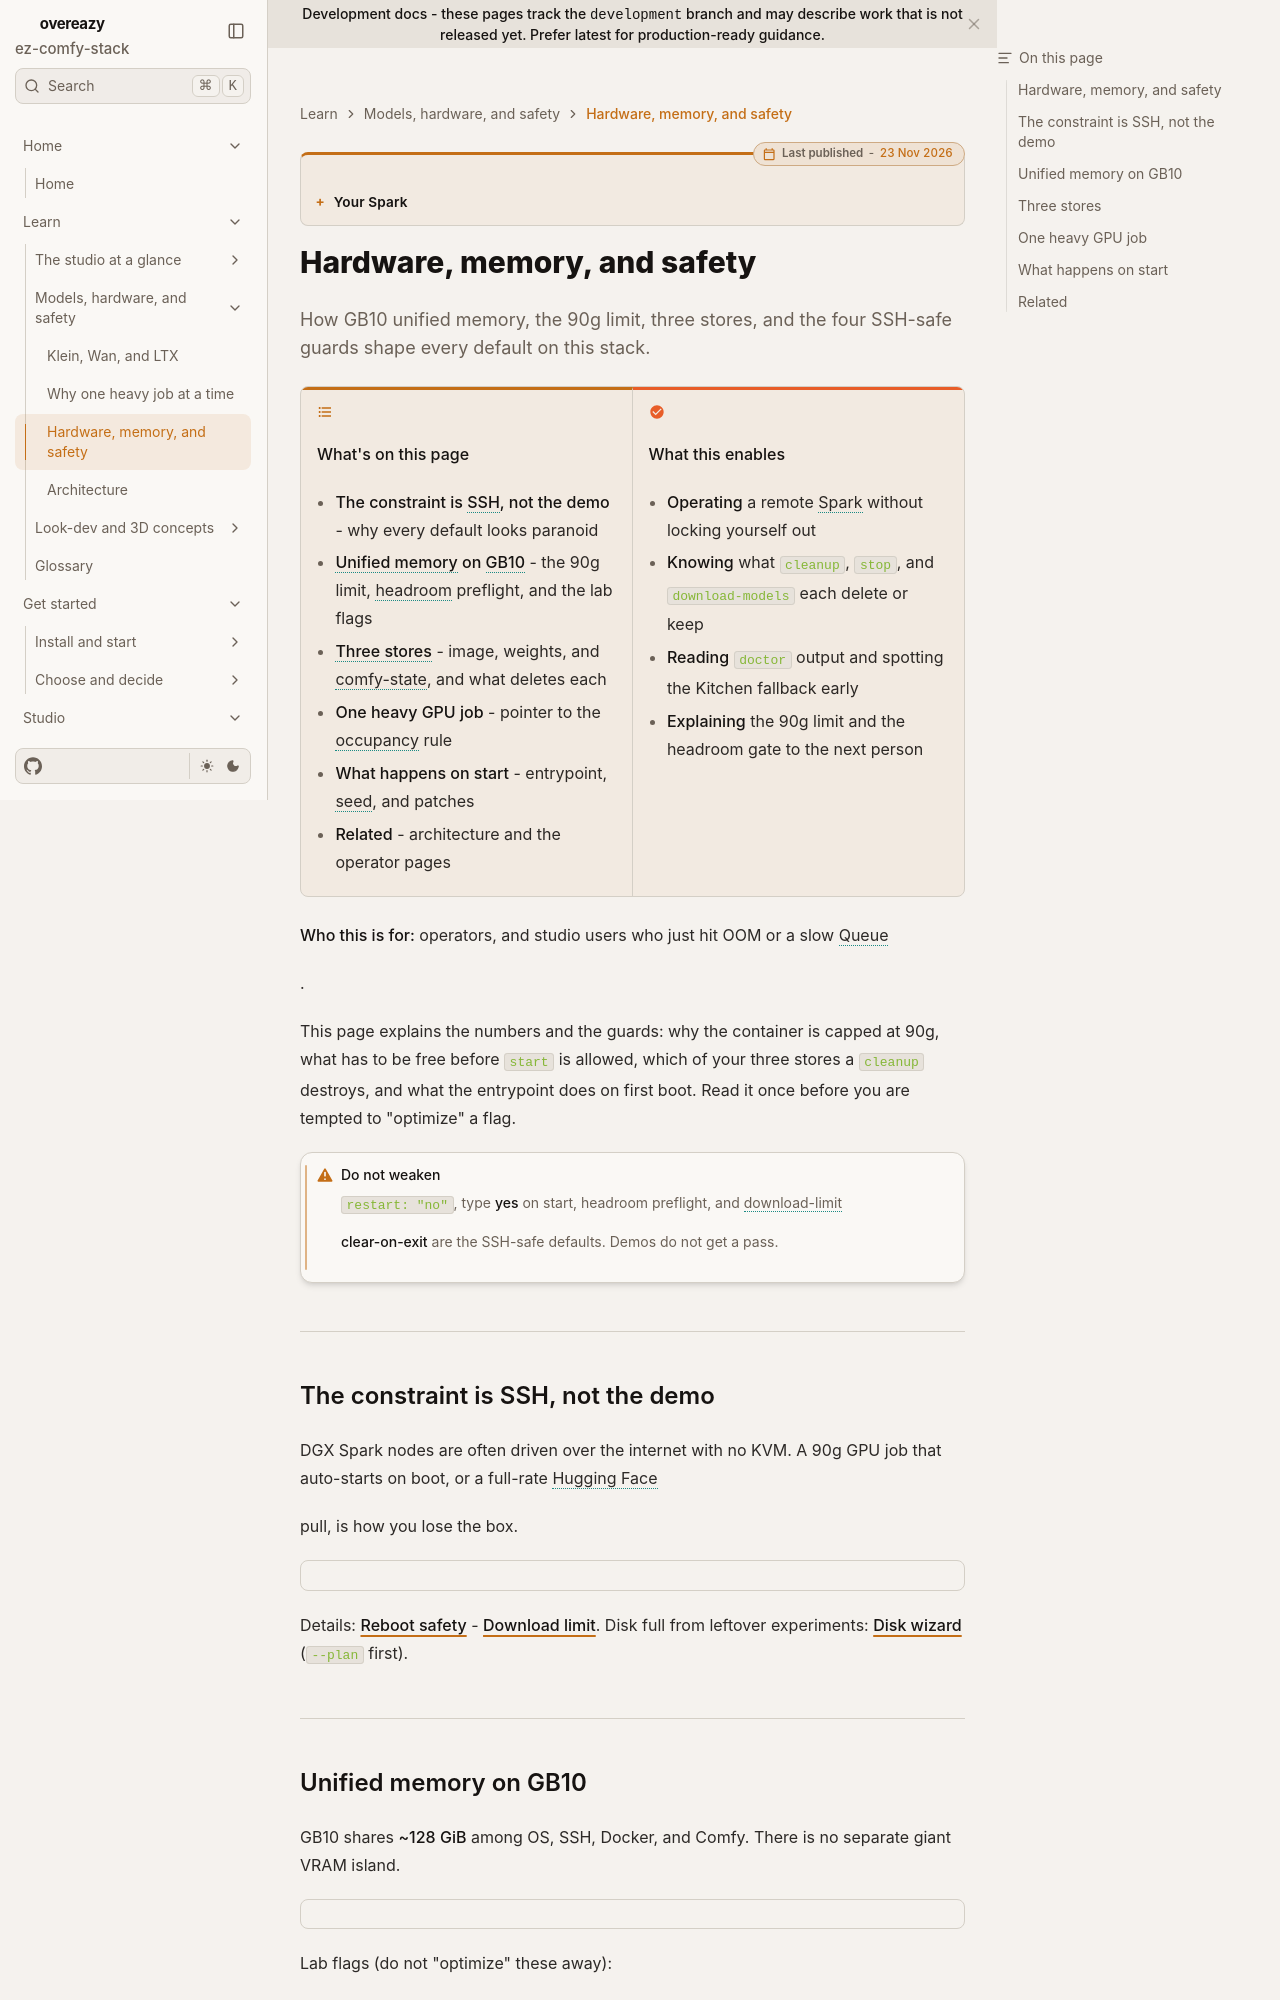

repository: toxicoder/ez-comfy-stack · page: development/learn/hardware/index.html · generator: mkdocs

---
title: Hardware, memory, and safety
description: GB10 unified memory, occupancy, three stores (image / weights / volume), and why restart: no exists.
tags: [learn, gb10, unified-memory, safety, docker, spark]
---

# Hardware, memory, and safety

**What's on this page**

- Why SSH recoverability shapes every default
- Unified memory, 90g limit, headroom preflight
- Image vs weights vs comfy-state
- Occupancy, Kitchen attention, and the entrypoint

**What this enables**

- Operating a remote Spark without locking yourself out
- Knowing what `cleanup`, `stop`, and `download-models` each delete or keep

**Who this is for:** operators, and studio users who just hit OOM or a slow Queue.

!!! warning "Do not weaken"

    `restart: "no"`, type **yes** on start, headroom preflight, and download-limit **clear-on-exit** are the SSH-safe defaults. Demos do not get a pass.

---

## The constraint is SSH, not the demo

DGX Spark nodes are often driven over the internet with no KVM. A 90g GPU job that auto-starts on boot, or a full-rate Hugging Face pull, is how you lose the box.

```mermaid
flowchart LR
  S1["restart: no"] --> S2["type yes on start"]
  S2 --> S3["RAM/disk headroom"]
  S3 --> S4["download-limit auto 85%"]
  S4 --> Safe["SSH stays usable"]
```

Details: [Reboot safety](../reboot-safety.md) · [Download limit](../download-limit.md). Disk full from leftover experiments: [Disk wizard](../disk-wizard.md) (`--plan` first).

---
